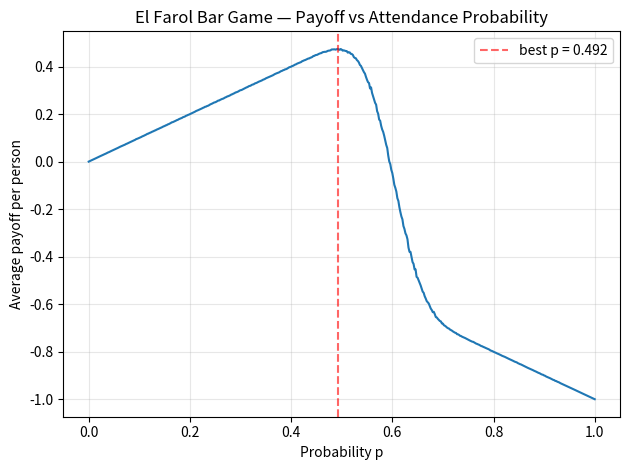
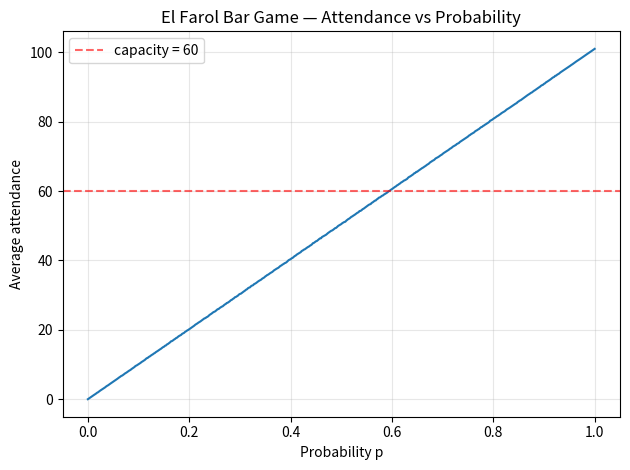

The script that saved these images, in order:
import numpy as np
import matplotlib.pyplot as plt

# --- Parameters ---
N_PLAYERS = 101
CAPACITY = 60
N_ROUNDS = 10_000
PROBABILITIES = np.linspace(0, 1, 501)

def simulate(p, n_players, capacity, n_rounds):
    """Simulate the El Farol game for a given attendance probability p."""
    # Each entry: 1 if player goes, 0 if stays (n_rounds x n_players)
    decisions = np.random.random((n_rounds, n_players)) < p
    attendance = decisions.sum(axis=1)  # total attendance per round

    # Payoffs: +1 if go and attendance <= capacity, -1 if go and attendance > capacity, 0 if stay
    overcrowded = attendance > capacity  # shape (n_rounds,)
    payoffs_if_go = np.where(overcrowded, -1, 1)  # per-round payoff for goers
    # Total payoff per round = (number who went) * payoff_if_go + (number who stayed) * 0
    total_payoff_per_round = decisions.sum(axis=1) * payoffs_if_go
    avg_payoff_per_person = total_payoff_per_round.sum() / (n_rounds * n_players)
    avg_attendance = attendance.mean()

    return avg_payoff_per_person, avg_attendance

# --- Main ---
if __name__ == "__main__":
    avg_payoffs = np.empty(len(PROBABILITIES))
    avg_attendances = np.empty(len(PROBABILITIES))

    for i, p in enumerate(PROBABILITIES):
        avg_payoffs[i], avg_attendances[i] = simulate(p, N_PLAYERS, CAPACITY, N_ROUNDS)

    # Find optimal probability
    best_idx = np.argmax(avg_payoffs)
    best_p = PROBABILITIES[best_idx]
    print(f"Best p = {best_p:.4f}  |  Avg payoff/person = {avg_payoffs[best_idx]:.4f}  |  Avg attendance = {avg_attendances[best_idx]:.2f}")

    # Plot 1: average payoff per person vs p
    plt.figure()
    plt.plot(PROBABILITIES, avg_payoffs, linewidth=1.5)
    plt.axvline(best_p, color="red", linestyle="--", alpha=0.6, label=f"best p = {best_p:.3f}")
    plt.xlabel("Probability p")
    plt.ylabel("Average payoff per person")
    plt.title("El Farol Bar Game — Payoff vs Attendance Probability")
    plt.legend()
    plt.grid(True, alpha=0.3)
    plt.tight_layout()
    plt.savefig("el_farol_payoff.png", dpi=150)

    # Plot 2: average attendance vs p
    plt.figure()
    plt.plot(PROBABILITIES, avg_attendances, linewidth=1.5)
    plt.axhline(CAPACITY, color="red", linestyle="--", alpha=0.6, label=f"capacity = {CAPACITY}")
    plt.xlabel("Probability p")
    plt.ylabel("Average attendance")
    plt.title("El Farol Bar Game — Attendance vs Probability")
    plt.legend()
    plt.grid(True, alpha=0.3)
    plt.tight_layout()
    plt.savefig("el_farol_attendance.png", dpi=150)

    print("Saved el_farol_payoff.png and el_farol_attendance.png")
